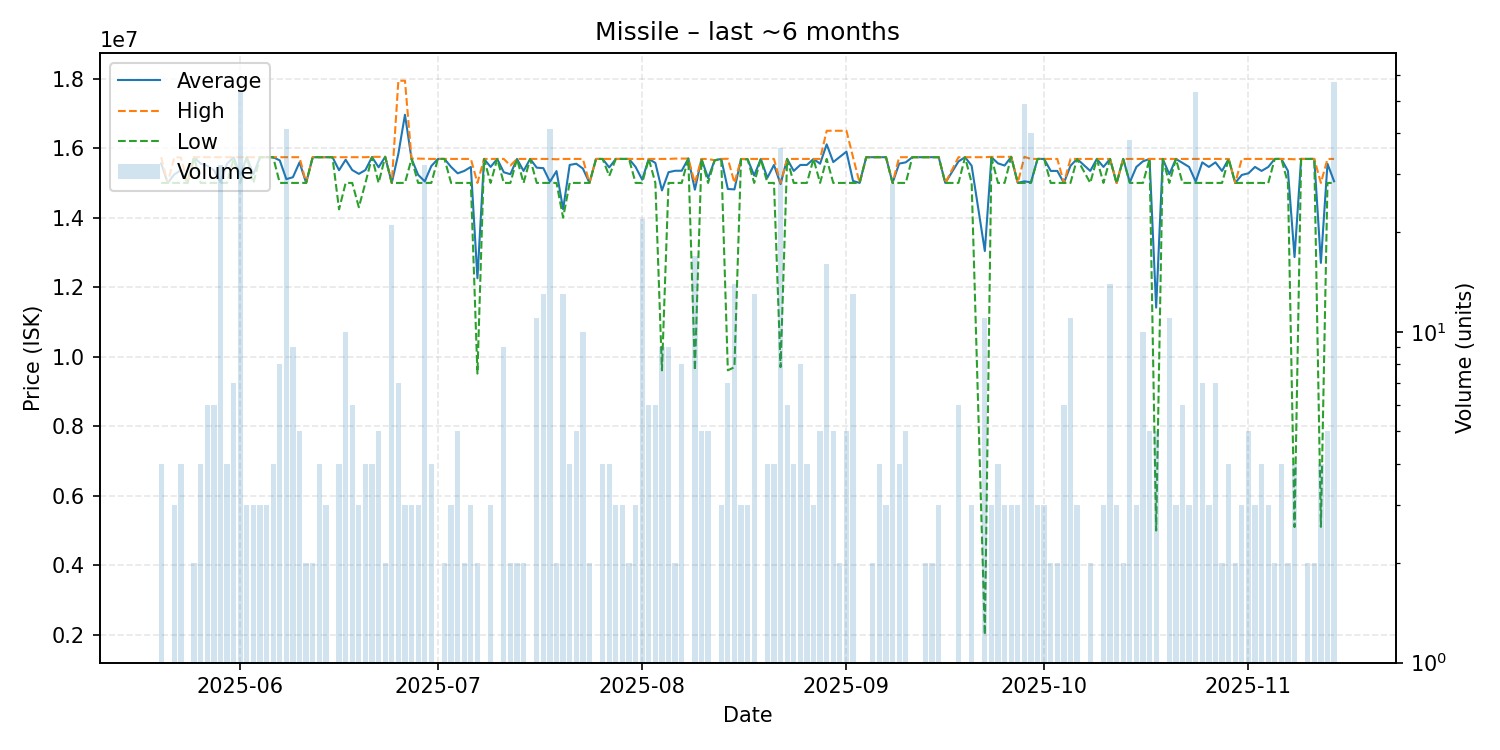

Source data for this figure (header and first rows):
date, average, highest, lowest, order_count, volume
2025-05-20, 15555000, 15740000, 15000000, 4, 4
2025-05-21, 15000000, 15000000, 15000000, 1, 1
2025-05-22, 15246667, 15740000, 15000000, 3, 3
2025-05-23, 15365000, 15730000, 15000000, 4, 4
2025-05-24, 15000000, 15000000, 15000000, 1, 1
2025-05-25, 15740000, 15740000, 15740000, 2, 2
2025-05-26, 15555000, 15740000, 15000000, 4, 4
2025-05-27, 15493333, 15740000, 15000000, 5, 6
2025-05-28, 15368333, 15740000, 15000000, 5, 6
2025-05-29, 15023125, 15740000, 15000000, 3, 32
2025-05-30, 15555000, 15740000, 15000000, 4, 4
2025-05-31, 15734286, 15740000, 15700000, 7, 7
2025-06-01, 15223396, 15740000, 15000000, 16, 53
2025-06-02, 15740000, 15740000, 15740000, 3, 3
2025-06-03, 15246667, 15740000, 15000000, 3, 3
2025-06-04, 15740000, 15740000, 15740000, 3, 3
2025-06-05, 15740000, 15740000, 15740000, 3, 3
2025-06-06, 15740000, 15740000, 15740000, 4, 4
2025-06-07, 15647500, 15740000, 15000000, 5, 8
2025-06-08, 15108293, 15740000, 15000000, 7, 41
2025-06-09, 15164444, 15740000, 15000000, 4, 9
2025-06-10, 15592000, 15740000, 15000000, 5, 5
2025-06-11, 15000000, 15000000, 15000000, 2, 2
2025-06-12, 15740000, 15740000, 15740000, 2, 2
2025-06-13, 15740000, 15740000, 15740000, 4, 4
2025-06-14, 15740000, 15740000, 15740000, 3, 3
2025-06-15, 15740000, 15740000, 15740000, 1, 1
2025-06-16, 15365000, 15740000, 14240000, 4, 4
2025-06-17, 15666000, 15740000, 15000000, 6, 10
2025-06-18, 15370000, 15740000, 15000000, 6, 6
2025-06-19, 15260000, 15740000, 14300000, 3, 3
2025-06-20, 15370000, 15740000, 15000000, 4, 4
2025-06-21, 15742500, 15750000, 15740000, 4, 4
2025-06-22, 15450000, 15750000, 15000000, 4, 5
2025-06-23, 15750000, 15750000, 15750000, 2, 2
2025-06-24, 15000000, 15000000, 15000000, 3, 21
2025-06-25, 15840000, 17940000, 15000000, 7, 7
2025-06-26, 16960000, 17940000, 15000000, 3, 3
2025-06-27, 15693333, 15700000, 15690000, 3, 3
2025-06-28, 15233333, 15700000, 15000000, 3, 3
2025-06-29, 15043438, 15695000, 15000000, 4, 32
2025-06-30, 15485000, 15690000, 15000000, 4, 4
2025-07-01, 15690000, 15690000, 15690000, 1, 1
2025-07-02, 15690000, 15690000, 15690000, 2, 2
2025-07-03, 15460000, 15690000, 15000000, 3, 3
2025-07-04, 15276000, 15690000, 15000000, 4, 5
2025-07-05, 15345000, 15690000, 15000000, 2, 2
2025-07-06, 15460000, 15690000, 15000000, 3, 3
2025-07-07, 12258000, 15000000, 9516000, 2, 2
2025-07-08, 15690000, 15690000, 15690000, 1, 1
2025-07-09, 15460000, 15690000, 15000000, 3, 3
2025-07-10, 15690000, 15690000, 15690000, 1, 1
2025-07-11, 15306667, 15690000, 15000000, 5, 9
2025-07-12, 15250000, 15500000, 15000000, 2, 2
2025-07-13, 15690000, 15690000, 15690000, 2, 2
2025-07-14, 15345000, 15690000, 15000000, 2, 2
2025-07-15, 15690000, 15690000, 15690000, 1, 1
2025-07-16, 15439091, 15690000, 15000000, 9, 11
2025-07-17, 15424615, 15690000, 15000000, 7, 13
2025-07-18, 15033659, 15690000, 15000000, 5, 41
... 116 more rows
